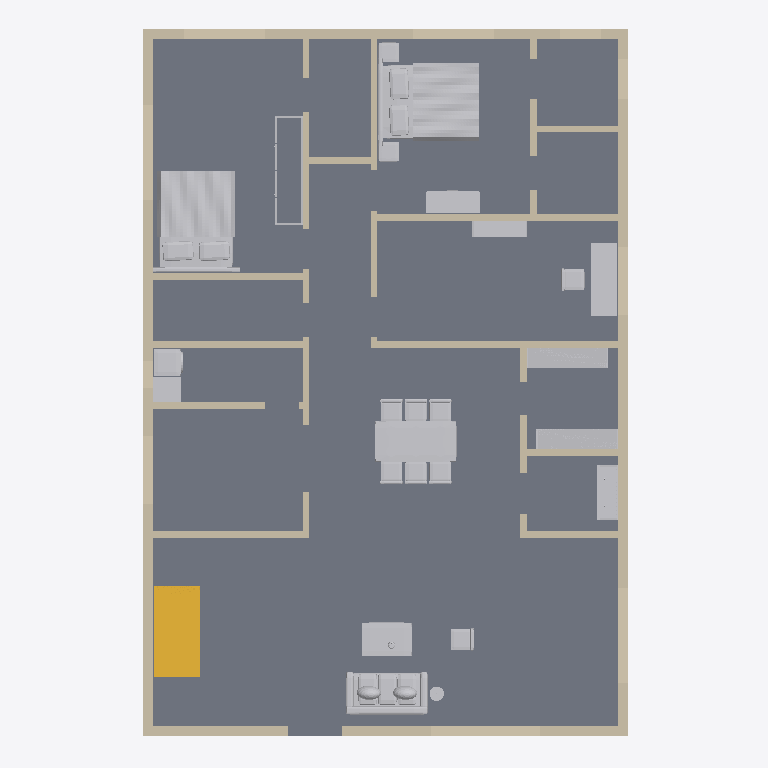
Plan cut of the same IFC building model at storey 'Ground floor' (level 0.00 m, cut at 1.40 m), seen from above with north up, elements coloured by IFC class: 42 walls (beige), 15 other elements (light grey), 1 slab (grey), 1 stair (yellow). Cut surfaces are drawn darker.
Extent 10.8 m × 15.7 m × 9.2 m (x, y, z). Storeys (3): Ground floor at 0.00 m; First floor at 3.15 m; Roof terrace at 6.30 m. Elements (111): 78 IfcWall, 26 IfcFurnishingElement, 4 IfcSlab, 2 IfcStair, 1 IfcRailing.

HEADER;
FILE_DESCRIPTION(('ViewDefinition [DesignTransferView]','PRELIMINARY - ENGINEER TO REVIEW'),'2;1');
FILE_NAME('FloorForge.ifc','2026-09-06T00:00:00',('FloorForge'),('FloorForge'),'FloorForge 0.2','FloorForge','');
FILE_SCHEMA(('IFC4'));
ENDSEC;
DATA;
#12=IFCPROJECT('2a2_X_ZHvSyuOfiZys31j4',$,'The Palm Terrace Villa','PRELIMINARY - ENGINEER TO REVIEW - NOT FOR CONSTRUCTION',$,$,$,(#6),#11);
#13=IFCSITE('0IND1MtDfK1AbQ2nKV0Yfj',$,'Unsurveyed plot',$,$,#3,$,$,.ELEMENT.,$,$,$,$,$);
#14=IFCBUILDING('3d_qio$hPPbRLetmFAJFuc',$,'Preliminary house',$,$,#3,$,$,.ELEMENT.,$,$,$);
#20=IFCBUILDINGSTOREY('0HSym5oLvSJeN0iAUrC7hc',$,'Ground floor',$,$,#19,$,$,.ELEMENT.,0.0);
#24=IFCBUILDINGSTOREY('3eXoXSnfLPdOwswA1vSL8S',$,'First floor',$,$,#23,$,$,.ELEMENT.,3150.0);
#28=IFCBUILDINGSTOREY('0oKyaDPXXNjQ_BekhUVQO0',$,'Roof terrace',$,$,#27,$,$,.ELEMENT.,6300.0);
#2452=IFCSLAB('1v9wu8f99G2AwTaXePbR7m',$,'Floor slab / thickness assumption',$,$,#19,#2451,'SL-0',.FLOOR.);
#3484=IFCFURNISHINGELEMENT('0Pt98EuZHOJBU2hZAUApX_',$,'Bed','Authored furniture assembly',$,#19,#3483,'F0-bed-1/bed');
#3316=IFCFURNISHINGELEMENT('0CmTv7h4rOjhVlOo0lCH1Y',$,'Bed','Authored furniture assembly',$,#19,#3315,'F0-bed-2/bed');
#3180=IFCFURNISHINGELEMENT('1ovUDoH9PVZutb2apng8pK',$,'Dining Set','Authored furniture assembly',$,#19,#3179,'F0-dining/dining-set');
#2707=IFCSTAIR('1SMzA5iGHVfhRAE$r0by7g',$,'Linked U staircase',$,$,#19,#2706,'ST-0',.HALF_TURN_STAIR.);
#2979=IFCFURNISHINGELEMENT('2d1dArWX9JlPst8GY_qgaO',$,'Sofa','Authored furniture assembly',$,#19,#2978,'F0-living/sofa');
#206=IFCWALL('16H1kuuQ9ScADYvslbUNxH',$,'F0-W012','Nominal wall; structural role unverified',$,#19,#205,'F0-W012',.NOTDEFINED.);
#3386=IFCFURNISHINGELEMENT('39gvu2D_5Pev4iPORNXBSe',$,'Desk','Authored furniture assembly',$,#19,#3385,'F0-study/desk');
#163=IFCWALL('06YW0W7unRDea7jva_Sw3T',$,'F0-W009','Nominal wall; structural role unverified',$,#19,#162,'F0-W009',.NOTDEFINED.);
#43=IFCWALL('0IVxmT9WHJCvmO4yTMhDq6',$,'F0-W001','Nominal wall; structural role unverified',$,#19,#42,'F0-W001',.NOTDEFINED.);
#594=IFCWALL('3TSn4Jvp5RZRHZzguqOhIo',$,'F0-W037','Nominal wall; structural role unverified',$,#19,#593,'F0-W037',.NOTDEFINED.);
#2996=IFCFURNISHINGELEMENT('3hrJyFLgDMvO5WkFM7RG5n',$,'Coffee Table','Authored furniture assembly',$,#19,#2995,'F0-living/coffee-table');
#3297=IFCFURNISHINGELEMENT('1dBJwfULzJYBH7QXL5J8x0',$,'Shelves 1','Authored furniture assembly',$,#19,#3296,'F0-store/shelves-1');
#192=IFCWALL('0ivxzn$g5HEhhEmSR1GDGd',$,'F0-W011','Nominal wall; structural role unverified',$,#19,#191,'F0-W011',.NOTDEFINED.);
#3266=IFCFURNISHINGELEMENT('3uXsoBEgHTQQoyeTrDVL3Z',$,'Shelves 0','Authored furniture assembly',$,#19,#3265,'F0-store/shelves-0');
#426=IFCWALL('1ZuYBldYTT_8LzCD3rWW_R',$,'F0-W026','Nominal wall; structural role unverified',$,#19,#425,'F0-W026',.NOTDEFINED.);
#3055=IFCFURNISHINGELEMENT('3QxijZhUnQeO_sQpZvSSIF',$,'Laundry','Authored furniture assembly',$,#19,#3054,'F0-utility/laundry');
#73=IFCWALL('3QVSBFFy9Us8E4XRB73Gwu',$,'F0-W003','Nominal wall; structural role unverified',$,#19,#72,'F0-W003',.NOTDEFINED.);
#58=IFCWALL('0TSQyhba1V0PFSkMjjDO_o',$,'F0-W002','Nominal wall; structural role unverified',$,#19,#57,'F0-W002',.NOTDEFINED.);
#639=IFCWALL('0rHhV$cvbU8O9FRzE2fwR8',$,'F0-W040','Nominal wall; structural role unverified',$,#19,#638,'F0-W040',.NOTDEFINED.);
#3505=IFCFURNISHINGELEMENT('0eMXIyUu1V$vdXh8SIec_3',$,'Wardrobe','Authored furniture assembly',$,#19,#3504,'F0-bed-1/wardrobe');
#3235=IFCFURNISHINGELEMENT('1TwREZiMXSJ8ZeNSuylT8w',$,'Mandir','Authored furniture assembly',$,#19,#3234,'F0-pooja/mandir');
#396=IFCWALL('0lpcQ3o6DV1RFbQLftd8SE',$,'F0-W024','Nominal wall; structural role unverified',$,#19,#395,'F0-W024',.NOTDEFINED.);
#148=IFCWALL('3ju1qNjfrGGPYcuMRH7tIr',$,'F0-W008','Nominal wall; structural role unverified',$,#19,#147,'F0-W008',.NOTDEFINED.);
#178=IFCWALL('2tN8NEHAvLD9PsgSlbIGG9',$,'F0-W010','Nominal wall; structural role unverified',$,#19,#177,'F0-W010',.NOTDEFINED.);
#364=IFCWALL('1PnYhaEY1NW9EnSWaTiqh$',$,'F0-W022','Nominal wall; structural role unverified',$,#19,#363,'F0-W022',.NOTDEFINED.);
#624=IFCWALL('2nWMhWPErSIR9bZklaiBpa',$,'F0-W039','Nominal wall; structural role unverified',$,#19,#623,'F0-W039',.NOTDEFINED.);
#3445=IFCFURNISHINGELEMENT('3Y2aWIAYbTFAlLpis3tRgW',$,'Bookcase','Authored furniture assembly',$,#19,#3444,'F0-study/bookcase');
#118=IFCWALL('3iOL1wIJDQswl$iiP3TE9s',$,'F0-W006','Nominal wall; structural role unverified',$,#19,#117,'F0-W006',.NOTDEFINED.);
#579=IFCWALL('1Yz2iJHjfQKOm8NLPf71S2',$,'F0-W036','Nominal wall; structural role unverified',$,#19,#578,'F0-W036',.NOTDEFINED.);
#654=IFCWALL('0WpvGCghvPhff_G_eTV91I',$,'F0-W041','Nominal wall; structural role unverified',$,#19,#653,'F0-W041',.NOTDEFINED.);
#668=IFCWALL('1vlpamNbjO4BRgpFdCWEXO',$,'F0-W042','Nominal wall; structural role unverified',$,#19,#667,'F0-W042',.NOTDEFINED.);
#457=IFCWALL('1SD2LY6MDKbgqunS8BcswR',$,'F0-W028','Nominal wall; structural role unverified',$,#19,#456,'F0-W028',.NOTDEFINED.);
#609=IFCWALL('36rg9zgCjH1eh1AqROkuPT',$,'F0-W038','Nominal wall; structural role unverified',$,#19,#608,'F0-W038',.NOTDEFINED.);
#88=IFCWALL('0PJjSfGODNdebqIYecH63i',$,'F0-W004','Nominal wall; structural role unverified',$,#19,#87,'F0-W004',.NOTDEFINED.);
#411=IFCWALL('0ZL6oX$zLUZRrKRfMSulbM',$,'F0-W025','Nominal wall; structural role unverified',$,#19,#410,'F0-W025',.NOTDEFINED.);
#488=IFCWALL('0q1bIwfgPNtQ2sOBDAacc$',$,'F0-W030','Nominal wall; structural role unverified',$,#19,#487,'F0-W030',.NOTDEFINED.);
#503=IFCWALL('2Jh3h6TTHHff$DPtOmLWEs',$,'F0-W031','Nominal wall; structural role unverified',$,#19,#502,'F0-W031',.NOTDEFINED.);
#133=IFCWALL('1fz8kV1F5UFP48E8Tc36oe',$,'F0-W007','Nominal wall; structural role unverified',$,#19,#132,'F0-W007',.NOTDEFINED.);
#332=IFCWALL('0pNWN9FzvTIOJuzlKks9tQ',$,'F0-W020','Nominal wall; structural role unverified',$,#19,#331,'F0-W020',.NOTDEFINED.);
#534=IFCWALL('0RuMjquITIAxVhvAvVEYwh',$,'F0-W033','Nominal wall; structural role unverified',$,#19,#533,'F0-W033',.NOTDEFINED.);
#103=IFCWALL('3LMoYkeEzIL8GVdf85a_8L',$,'F0-W005','Nominal wall; structural role unverified',$,#19,#102,'F0-W005',.NOTDEFINED.);
#564=IFCWALL('1U94Yt$nnO_Q1ta8oqcqom',$,'F0-W035','Nominal wall; structural role unverified',$,#19,#563,'F0-W035',.NOTDEFINED.);
#3347=IFCFURNISHINGELEMENT('1j$3_seNnRlRk4QDUGT4j2',$,'Wardrobe','Authored furniture assembly',$,#19,#3346,'F0-bed-2/wardrobe');
#348=IFCWALL('2zSG5dLnfR0B16O$sDmNHN',$,'F0-W021','Nominal wall; structural role unverified',$,#19,#347,'F0-W021',.NOTDEFINED.);
#301=IFCWALL('1Oq9yWGyXK$hECrhRYMRza',$,'F0-W018','Nominal wall; structural role unverified',$,#19,#300,'F0-W018',.NOTDEFINED.);
#3036=IFCFURNISHINGELEMENT('2Ej$E9OCHPGxx18f1LNgol',$,'Lounge Chair','Authored furniture assembly',$,#19,#3035,'F0-living/lounge-chair');
#317=IFCWALL('2cM74skKLVFAYu59P2N9UQ',$,'F0-W019','Nominal wall; structural role unverified',$,#19,#316,'F0-W019',.NOTDEFINED.);
#473=IFCWALL('3Q2WVX81fNvwVz5gmDgGyx',$,'F0-W029','Nominal wall; structural role unverified',$,#19,#472,'F0-W029',.NOTDEFINED.);
#286=IFCWALL('26gewieb5JKPPzJu1Do1Ly',$,'F0-W017','Nominal wall; structural role unverified',$,#19,#285,'F0-W017',.NOTDEFINED.);
#519=IFCWALL('0MovxpkH5TieiXjTZrW$ZX',$,'F0-W032','Nominal wall; structural role unverified',$,#19,#518,'F0-W032',.NOTDEFINED.);
#222=IFCWALL('1ydUaloefQtBYdv9UaoSdn',$,'F0-W013','Nominal wall; structural role unverified',$,#19,#221,'F0-W013',.NOTDEFINED.);
#238=IFCWALL('0S2gSq8H9M0e76hpbjgiTy',$,'F0-W014','Nominal wall; structural role unverified',$,#19,#237,'F0-W014',.NOTDEFINED.);
#549=IFCWALL('33wvIuMEfOpedVa3xFUgqF',$,'F0-W034','Nominal wall; structural role unverified',$,#19,#548,'F0-W034',.NOTDEFINED.);
#254=IFCWALL('3ND9WpBWbJZBBeOfT_Whcx',$,'F0-W015','Nominal wall; structural role unverified',$,#19,#253,'F0-W015',.NOTDEFINED.);
#442=IFCWALL('3WGLDf$H9QvO2k99FK8Ldc',$,'F0-W027','Nominal wall; structural role unverified',$,#19,#441,'F0-W027',.NOTDEFINED.);
#270=IFCWALL('2ijZhWXNvGvx$EwOMaQUYr',$,'F0-W016','Nominal wall; structural role unverified',$,#19,#269,'F0-W016',.NOTDEFINED.);
#3013=IFCFURNISHINGELEMENT('1Wy193W7nSKAHzn6EddW2C',$,'Floor Lamp','Authored furniture assembly',$,#19,#3012,'F0-living/floor-lamp');
#380=IFCWALL('1hDfoZkqXRk8x6eI7KInlx',$,'F0-W023','Nominal wall; structural role unverified',$,#19,#379,'F0-W023',.NOTDEFINED.);
ENDSEC;
